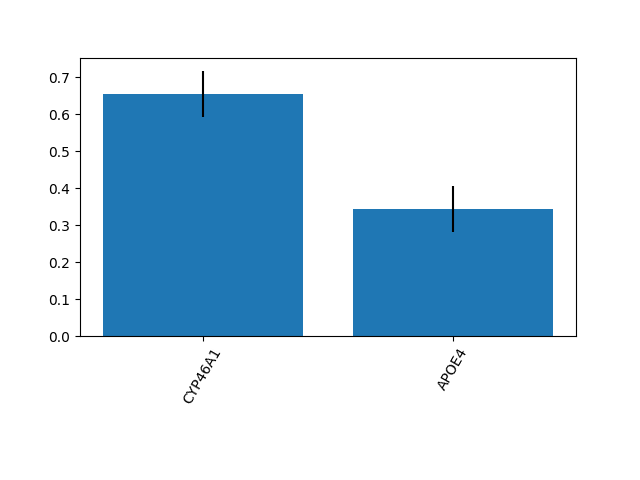

Source data for this figure (header and first rows):
0.6556037895847531, 0.34439621041524704
0.0623, 0.0623
